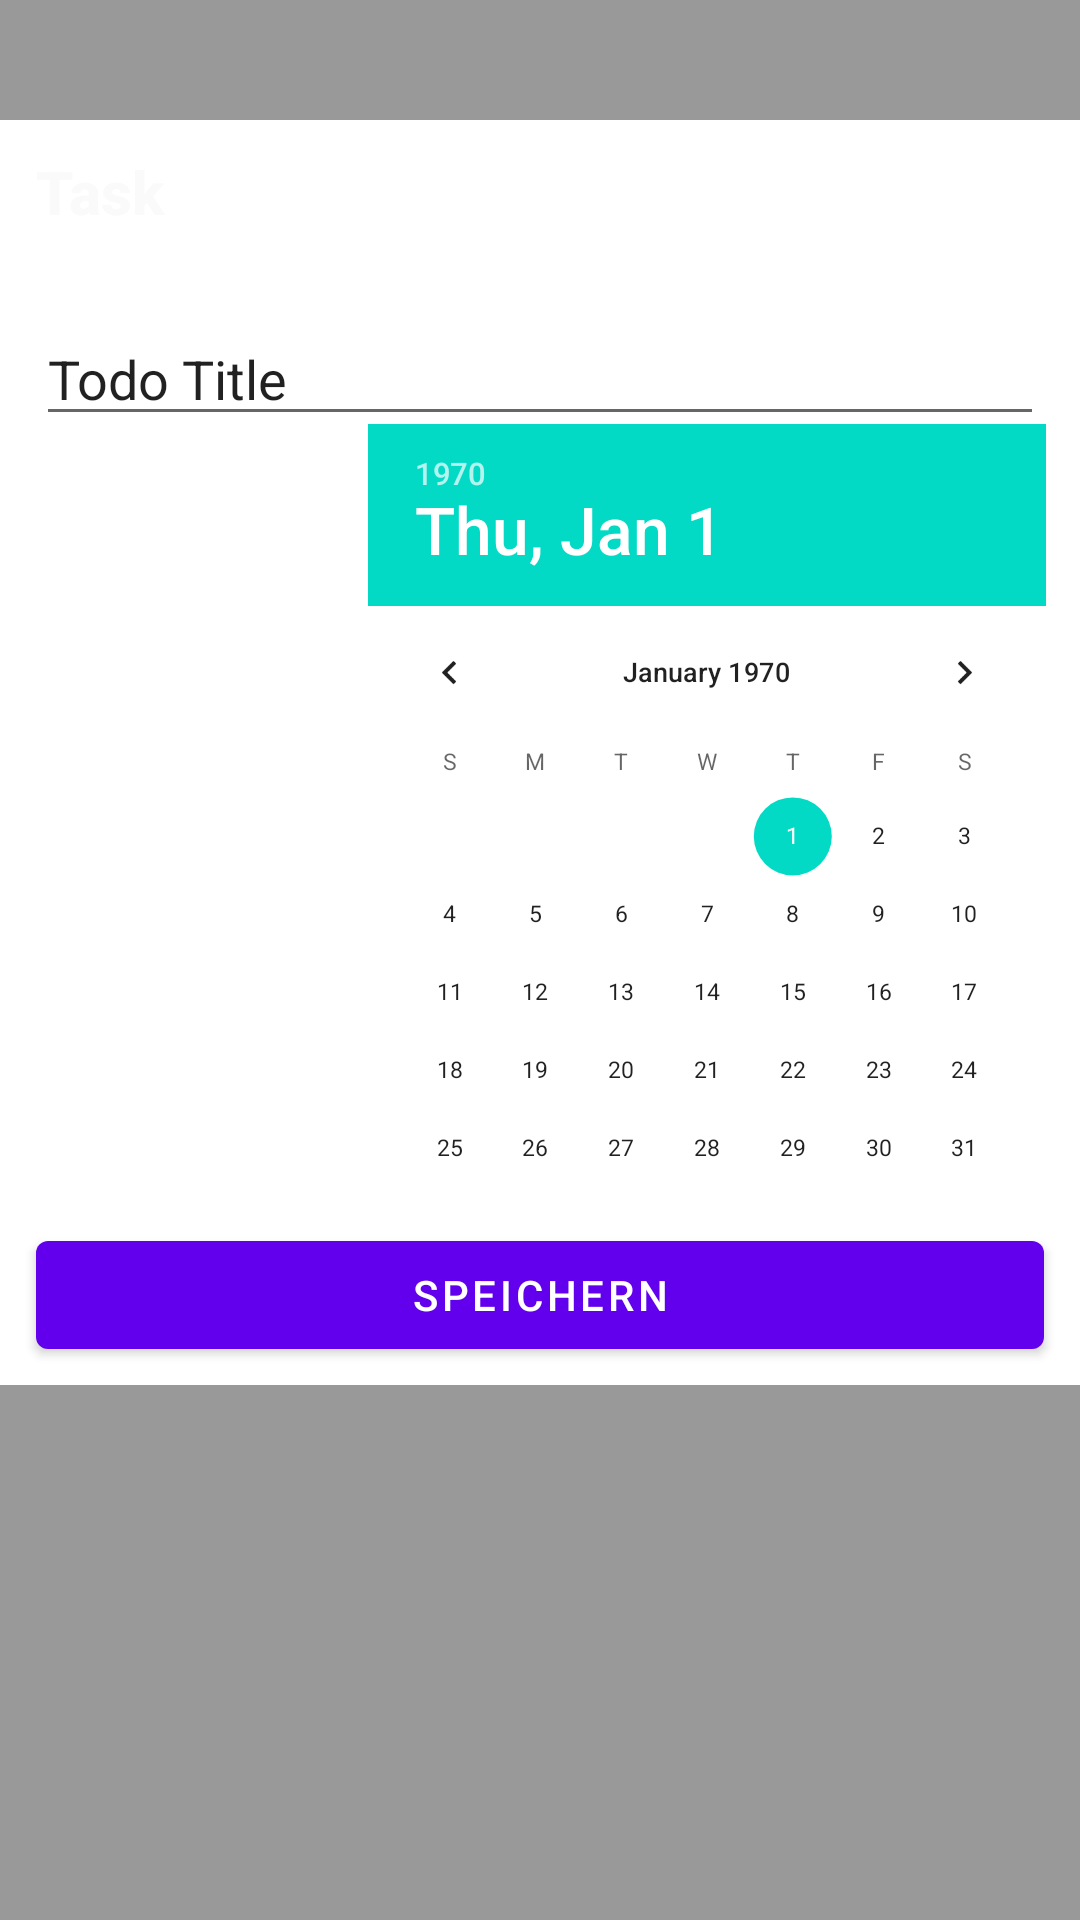

Layout XML and referenced resources for this Android screen:
<!-- AndroidManifest.xml: application theme Theme.HabitTracker -->
<!-- res/layout/activity_todoitem_detailview.xml -->
<?xml version="1.0" encoding="utf-8"?>
<LinearLayout
    xmlns:android="http://schemas.android.com/apk/res/android"
    xmlns:tools="http://schemas.android.com/tools"
    xmlns:app="http://schemas.android.com/apk/res-auto"
    android:layout_width="390dp"
    android:layout_height="800dp"
    android:layout_weight="1"
    android:orientation="vertical"
    android:gravity="top"
    android:background="#66000000"
    android:theme="@style/Theme.Transparent">

  <LinearLayout
      android:layout_width="match_parent"
      android:layout_height="wrap_content"
      android:layout_marginTop="40dp"
      android:paddingBottom="6dp"
      android:background="@color/white"
      android:orientation="vertical">

    <TextView
        android:id="@+id/widget_header2"
        android:layout_width="match_parent"
        android:layout_height="48dp"
        android:background="@color/widget_accent"
        android:fontFamily="sans-serif-medium"
        android:gravity="center_vertical"
        android:paddingStart="12dp"
        android:paddingEnd="12dp"
        android:text="Task"
        android:textColor="@color/widget_background"
        android:textSize="20sp"
        android:textStyle="bold" />

    <EditText
        android:id="@+id/todo_detail_title"
        android:layout_width="match_parent"
        android:layout_height="wrap_content"
        android:layout_marginHorizontal="12dp"
        android:layout_marginTop="16dp"
        android:autofillHints=""
        android:ems="10"
        android:inputType="text"
        android:text="Todo Title" />

    <EditText
        android:id="@+id/todo_detail_start_date"
        android:visibility="gone"
        android:layout_width="120dp"
        android:layout_height="wrap_content"
        android:layout_gravity="end"
        android:layout_marginHorizontal="12dp"
        android:layout_marginTop="4dp"
        android:ems="10"
        android:inputType="date" />

    <DatePicker
        android:id="@+id/todo_detail_start_date_picker"
        android:layout_width="wrap_content"
        android:layout_height="wrap_content"
        android:layout_gravity="end"
        android:datePickerMode="calendar"
        android:inputType="date"
        android:scaleX="0.65"
        android:scaleY="0.65"
        android:layout_marginLeft="0dp"
        android:layout_marginRight="-50dp"
        android:layout_marginTop="-80dp"
        android:layout_marginBottom="-150dp"
        />

    <Button
        android:id="@+id/todo_detail_button_save"
        android:layout_width="match_parent"
        android:layout_height="wrap_content"
        android:layout_marginTop="60dp"
        android:layout_marginHorizontal="12dp"
        android:text="Speichern" />
  </LinearLayout>

</LinearLayout>
<!-- resources referenced by this layout -->
<resources>
  <color name="white">#FFFFFFFF</color>
  <color name="widget_background">#FAFAFA</color>
  <style name="Theme.HabitTracker" parent="Theme.MaterialComponents.DayNight.DarkActionBar">
          
          <item name="colorPrimary">@color/purple_500</item>
          <item name="colorPrimaryVariant">@color/purple_700</item>
          <item name="colorOnPrimary">@color/white</item>
          
          <item name="colorSecondary">@color/teal_200</item>
          <item name="colorSecondaryVariant">@color/teal_700</item>
          <item name="colorOnSecondary">@color/black</item>
          
          <item name="android:statusBarColor" tools:targetApi="l">?attr/colorPrimaryVariant</item>
          
      </style>
  <color name="purple_500">#FF6200EE</color>
  <color name="purple_700">#FF3700B3</color>
  <color name="teal_200">#FF03DAC5</color>
  <color name="teal_700">#FF018786</color>
  <color name="black">#FF000000</color>
</resources>
